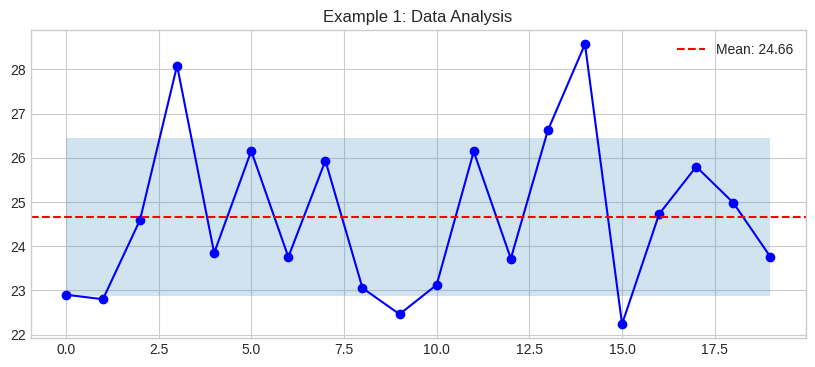

Generate this figure with matplotlib:
import sys
sys.path.insert(0, '../../..')

import random
from datetime import datetime, timedelta
from dataclasses import dataclass, field
from typing import Dict, List, Any, Optional
import numpy as np
import pandas as pd
import matplotlib.pyplot as plt

plt.style.use('seaborn-v0_8-whitegrid')

# Example 1: Basic 09 Genai With Digital Twins Implementation
print("Running Example 1...")

# Create sample data
data = {
    'timestamp': datetime.now(),
    'values': [random.gauss(25, 2) for _ in range(20)]
}

# Process data
mean_val = np.mean(data['values'])
std_val = np.std(data['values'])

print(f"Mean: {mean_val:.2f}")
print(f"Std Dev: {std_val:.2f}")

# Visualize
plt.figure(figsize=(10, 4))
plt.plot(data['values'], 'b-o')
plt.axhline(y=mean_val, color='r', linestyle='--', label=f'Mean: {mean_val:.2f}')
plt.fill_between(range(len(data['values'])), mean_val-std_val, mean_val+std_val, alpha=0.2)
plt.legend()
plt.title('Example 1: Data Analysis')
plt.show()

# Example 2: Advanced 09 Genai With Digital Twins Implementation
print("Running Example 2...")

@dataclass
class AdvancedTwin:
    """Advanced twin implementation."""
    twin_id: str
    data: Dict[str, Any] = field(default_factory=dict)
    history: List[Dict] = field(default_factory=list)
    
    def update(self, new_data: Dict) -> None:
        self.data.update(new_data)
        self.history.append({'timestamp': datetime.now(), **new_data})
    
    def get_statistics(self) -> Dict:
        if not self.history:
            return {}
        df = pd.DataFrame(self.history)
        return df.describe().to_dict()

# Create and use twin
twin = AdvancedTwin("ADV-001")
for i in range(30):
    twin.update({'value': random.gauss(50, 10), 'quality': random.uniform(0.8, 1.0)})

stats = twin.get_statistics()
print(f"Collected {len(twin.history)} data points")
print(f"Value mean: {stats.get('value', {}).get('mean', 0):.2f}")
